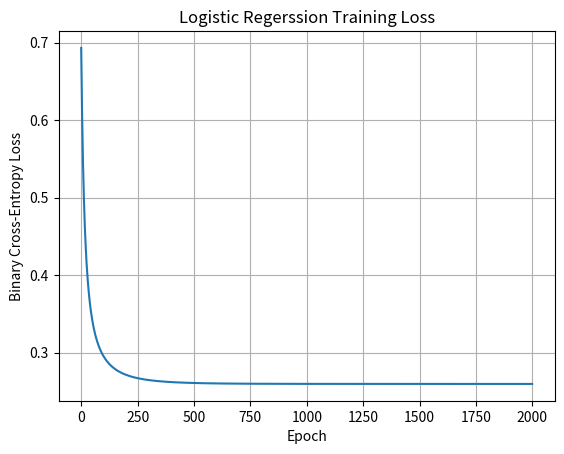

This chart was generated by the following Python code:
# logistic_regression:
# y_hat = sigmoid(X @ w + b)
# 损失函数/二元交叉熵：
# L = -1/n × Σ[y log(y_hat) + (1-y)log(1-y_hat)]
# 求导：
# ∂L/∂z = y_hat - y

# error = y_hat - y

# dw = (X.T @ error) / n_samples
# db = np.mean(error)


import numpy as np
import matplotlib.pyplot as plt

#sigmoid函数
def sigmoid(z):
    #防止exp数值溢出
    z=np.clip(z,-50,50)
    return 1/(1+np.exp(-z))#sigmoid函数公式，sigmoid函数是常用于二分类模型的激活函数，也叫逻辑函数，可将任意实数转换到0~1之间

np.random.seed(42)

#生成随机比特标签：0或1
n_samples=1000
bits=np.random.randint(0,2,size=n_samples)

#BPSK映射：
#bit=0->-1
#bit=1->+1
symbols=2*bits-1

#添加高斯噪声
noise_std=0.8
noise=noise_std*np.random.randn(n_samples)
received=symbols+noise

#转换为机器学习数据形状：“每行一个样本，每列一个特征”的二维向量格式
X=received.reshape(-1,1)#将以为数据转换为“多行一列”的二维数组，-1表示让numpy根据元素总数自动计算行数
y=bits.reshape(-1,1)

#初始化参数
w=np.zeros((1,1,))
b=0.0

learning_rate=0.1
epochs=2000
loss_history=[]

for epoch in range(epochs):
    #计算预测概率
    z=X@w+b
    y_hat=sigmoid(z)

    #防止；log(0)
    eps=1e-8
    y_hat_clip=np.clip(y_hat,eps,1-eps)

    #二元交叉熵损失#二元交叉熵BCE公式：L=-[y log(p)+(1-y) log(1-p)]
    loss=-np.mean(
        y*np.log(y_hat_clip)
        +(1-y)*np.log(1-y_hat_clip)
    )
    loss_history.append(loss)

    #计算梯度
    error=y_hat-y
    dw=(X.T@error)/n_samples
    db=np.mean(error)

    #更新参数
    w=w-learning_rate*dw
    b=b-learning_rate*db

#根据概率进行分类
probabilities=sigmoid(X@w+b)
predicted_bits=(probabilities>=0.5).astype(int)

#计算分类准确率
accuracy=np.mean(predicted_bits==y)

print("训练完成")
print("w:",w)
print("b:",b)
print("最终loss:",loss_history[-1])
print("分类准确率:",accuracy)

#显示部分预测结果
print("\n前10个真实比特:")
print(y[:10].ravel())

print("前10个预测概率:")
print(probabilities[:10].ravel())

print("前10个预测比特:")
print(predicted_bits[:10].ravel())

#绘制loss曲线
plt.plot(loss_history)
plt.xlabel("Epoch")
plt.ylabel("Binary Cross-Entropy Loss")
plt.title("Logistic Regerssion Training Loss")
plt.grid(True)
plt.show()
